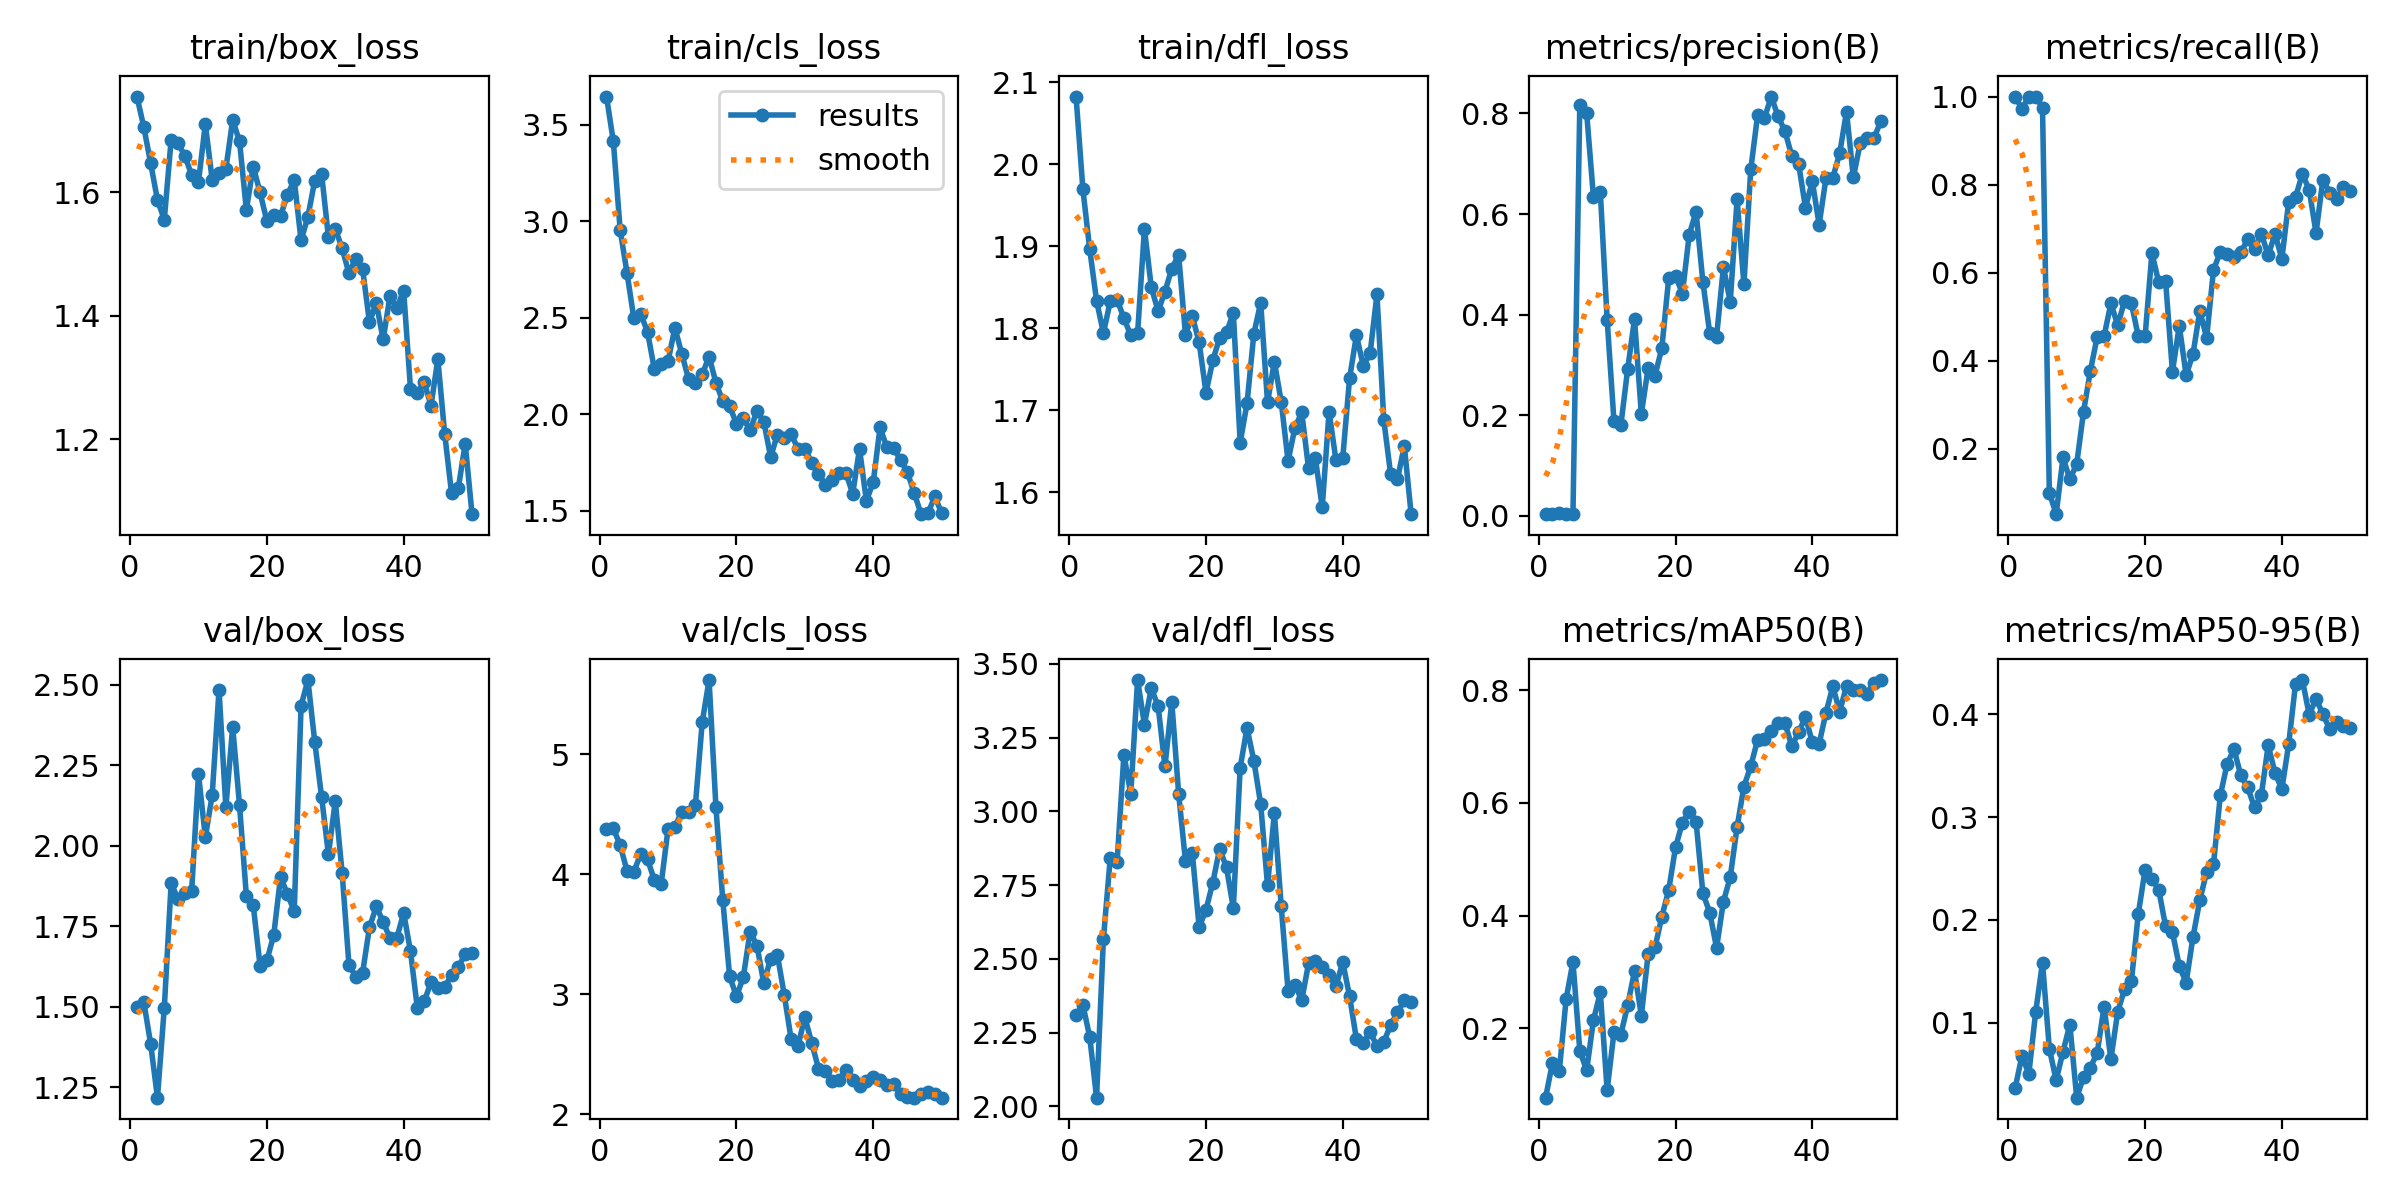

Data behind this chart, as committed beside it:
epoch, time, train/box_loss, train/cls_loss, train/dfl_loss, metrics/precision(B), metrics/recall(B), metrics/mAP50(B), metrics/mAP50-95(B), val/box_loss, val/cls_loss, val/dfl_loss, lr/pg0, lr/pg1, lr/pg2
1, 50.88, 1.755, 3.646, 2.082, 0.00323, 1, 0.07657, 0.03624, 1.499, 4.38, 2.308, 8.75e-05, 8.75e-05, 8.75e-05
2, 99.03, 1.706, 3.414, 1.969, 0.00432, 0.9722, 0.1383, 0.06788, 1.515, 4.383, 2.344, 0.0001838, 0.0001838, 0.0001838
3, 144.5, 1.648, 2.954, 1.896, 0.0046, 1, 0.1232, 0.04997, 1.384, 4.243, 2.235, 0.0002761, 0.0002761, 0.0002761
4, 197.5, 1.588, 2.732, 1.833, 0.00363, 1, 0.2516, 0.1102, 1.217, 4.029, 2.029, 0.0003645, 0.0003645, 0.0003645
5, 255.1, 1.556, 2.497, 1.794, 0.00322, 0.975, 0.3177, 0.1583, 1.496, 4.023, 2.567, 0.0004489, 0.0004489, 0.0004489
6, 317.2, 1.685, 2.52, 1.833, 0.8166, 0.1, 0.1601, 0.07458, 1.883, 4.171, 2.841, 0.0005293, 0.0005293, 0.0005293
7, 380.5, 1.68, 2.427, 1.835, 0.8013, 0.05176, 0.125, 0.04388, 1.835, 4.125, 2.828, 0.0006058, 0.0006058, 0.0006058
8, 426.2, 1.659, 2.234, 1.812, 0.6332, 0.1806, 0.2143, 0.07181, 1.852, 3.952, 3.192, 0.0006784, 0.0006784, 0.0006784
9, 473.4, 1.628, 2.263, 1.791, 0.6443, 0.1306, 0.2634, 0.09802, 1.86, 3.922, 3.058, 0.0007469, 0.0007469, 0.0007469
10, 521.3, 1.617, 2.275, 1.794, 0.3902, 0.1658, 0.09015, 0.02696, 2.222, 4.38, 3.445, 0.0008115, 0.0008115, 0.0008115
11, 568.8, 1.711, 2.449, 1.921, 0.1877, 0.2843, 0.1926, 0.04713, 2.026, 4.394, 3.294, 0.0008722, 0.0008722, 0.0008722
12, 616.7, 1.62, 2.314, 1.85, 0.1797, 0.3773, 0.1887, 0.0563, 2.156, 4.524, 3.417, 0.0009289, 0.0009289, 0.0009289
13, 682.7, 1.632, 2.184, 1.821, 0.2916, 0.4546, 0.2405, 0.07049, 2.484, 4.518, 3.357, 0.000953, 0.000953, 0.000953
14, 733.3, 1.638, 2.164, 1.844, 0.3908, 0.4556, 0.3015, 0.1156, 2.119, 4.579, 3.152, 0.0009283, 0.0009283, 0.0009283
15, 786.7, 1.717, 2.207, 1.873, 0.2027, 0.5306, 0.2219, 0.06425, 2.369, 5.27, 3.37, 0.0009035, 0.0009035, 0.0009035
16, 839.3, 1.683, 2.3, 1.889, 0.2945, 0.4806, 0.3324, 0.1106, 2.125, 5.62, 3.06, 0.0008787, 0.0008787, 0.0008787
17, 889.5, 1.572, 2.164, 1.792, 0.2787, 0.5361, 0.3435, 0.1324, 1.844, 4.562, 2.831, 0.000854, 0.000854, 0.000854
18, 947.7, 1.642, 2.068, 1.815, 0.3337, 0.5306, 0.3983, 0.1404, 1.816, 3.787, 2.859, 0.0008293, 0.0008293, 0.0008293
19, 1002, 1.6, 2.043, 1.783, 0.4721, 0.4556, 0.4454, 0.2055, 1.627, 3.152, 2.607, 0.0008045, 0.0008045, 0.0008045
20, 1060, 1.553, 1.953, 1.721, 0.4773, 0.4556, 0.5212, 0.2487, 1.643, 2.983, 2.666, 0.0007797, 0.0007797, 0.0007797
21, 1109, 1.564, 1.98, 1.761, 0.4417, 0.6448, 0.5652, 0.2397, 1.722, 3.141, 2.759, 0.000755, 0.000755, 0.000755
22, 1159, 1.562, 1.918, 1.788, 0.5587, 0.5778, 0.5846, 0.229, 1.903, 3.524, 2.873, 0.0007302, 0.0007302, 0.0007302
23, 1209, 1.596, 2.018, 1.795, 0.6046, 0.581, 0.5669, 0.1936, 1.849, 3.406, 2.81, 0.0007055, 0.0007055, 0.0007055
24, 1259, 1.62, 1.962, 1.818, 0.4646, 0.375, 0.4395, 0.1879, 1.796, 3.093, 2.671, 0.0006808, 0.0006808, 0.0006808
25, 1323, 1.522, 1.779, 1.66, 0.3633, 0.4795, 0.4053, 0.1551, 2.434, 3.299, 3.148, 0.000656, 0.000656, 0.000656
26, 1374, 1.561, 1.895, 1.708, 0.3558, 0.3676, 0.3427, 0.1389, 2.515, 3.324, 3.283, 0.0006312, 0.0006312, 0.0006312
27, 1421, 1.619, 1.879, 1.793, 0.4948, 0.4148, 0.425, 0.183, 2.322, 2.994, 3.172, 0.0006065, 0.0006065, 0.0006065
28, 1465, 1.63, 1.9, 1.831, 0.4252, 0.5133, 0.4682, 0.2189, 2.151, 2.625, 3.024, 0.0005818, 0.0005818, 0.0005818
29, 1509, 1.527, 1.82, 1.709, 0.6289, 0.4522, 0.5573, 0.2467, 1.973, 2.569, 2.749, 0.000557, 0.000557, 0.000557
30, 1553, 1.541, 1.822, 1.759, 0.4606, 0.6057, 0.6293, 0.2539, 2.139, 2.809, 2.994, 0.0005322, 0.0005322, 0.0005322
31, 1597, 1.51, 1.751, 1.71, 0.6886, 0.6479, 0.6653, 0.321, 1.916, 2.597, 2.679, 0.0005075, 0.0005075, 0.0005075
32, 1646, 1.469, 1.692, 1.638, 0.7964, 0.6417, 0.7123, 0.3517, 1.63, 2.381, 2.392, 0.0004827, 0.0004827, 0.0004827
33, 1690, 1.493, 1.636, 1.678, 0.7904, 0.6356, 0.7137, 0.3659, 1.592, 2.361, 2.413, 0.000458, 0.000458, 0.000458
34, 1735, 1.476, 1.659, 1.697, 0.8335, 0.6464, 0.7281, 0.3405, 1.606, 2.275, 2.359, 0.0004332, 0.0004332, 0.0004332
35, 1779, 1.39, 1.697, 1.629, 0.7939, 0.6755, 0.7412, 0.3287, 1.746, 2.29, 2.484, 0.0004085, 0.0004085, 0.0004085
36, 1824, 1.421, 1.698, 1.641, 0.7648, 0.6533, 0.742, 0.3094, 1.811, 2.37, 2.491, 0.0003837, 0.0003837, 0.0003837
37, 1868, 1.362, 1.589, 1.581, 0.7153, 0.6889, 0.7006, 0.3213, 1.763, 2.289, 2.471, 0.000359, 0.000359, 0.000359
38, 1913, 1.432, 1.821, 1.698, 0.6996, 0.6393, 0.7257, 0.3698, 1.712, 2.237, 2.445, 0.0003343, 0.0003343, 0.0003343
39, 1959, 1.413, 1.552, 1.639, 0.6126, 0.6885, 0.7529, 0.343, 1.713, 2.281, 2.407, 0.0003095, 0.0003095, 0.0003095
40, 2003, 1.441, 1.648, 1.642, 0.6652, 0.6313, 0.7079, 0.327, 1.791, 2.308, 2.488, 0.0002848, 0.0002848, 0.0002848
41, 2046, 1.281, 1.932, 1.739, 0.5788, 0.7614, 0.7053, 0.3709, 1.671, 2.287, 2.373, 0.00026, 0.00026, 0.00026
42, 2090, 1.275, 1.829, 1.791, 0.6714, 0.7715, 0.7604, 0.4297, 1.495, 2.249, 2.227, 0.0002352, 0.0002352, 0.0002352
43, 2132, 1.293, 1.824, 1.754, 0.6725, 0.8245, 0.807, 0.4332, 1.517, 2.251, 2.215, 0.0002105, 0.0002105, 0.0002105
44, 2176, 1.255, 1.764, 1.769, 0.7204, 0.7879, 0.7625, 0.3995, 1.575, 2.168, 2.253, 0.0001857, 0.0001857, 0.0001857
45, 2219, 1.33, 1.7, 1.841, 0.8036, 0.6903, 0.8074, 0.4152, 1.559, 2.141, 2.203, 0.000161, 0.000161, 0.000161
46, 2265, 1.209, 1.592, 1.688, 0.6727, 0.8115, 0.8013, 0.3999, 1.561, 2.14, 2.218, 0.0001363, 0.0001363, 0.0001363
47, 2309, 1.113, 1.483, 1.622, 0.7405, 0.7819, 0.8007, 0.3856, 1.598, 2.169, 2.276, 0.0001115, 0.0001115, 0.0001115
48, 2352, 1.122, 1.487, 1.616, 0.7521, 0.7681, 0.7944, 0.3924, 1.623, 2.182, 2.318, 8.675e-05, 8.675e-05, 8.675e-05
49, 2394, 1.193, 1.575, 1.656, 0.7503, 0.7944, 0.8135, 0.3883, 1.663, 2.169, 2.359, 6.2e-05, 6.2e-05, 6.2e-05
50, 2436, 1.079, 1.489, 1.573, 0.784, 0.7848, 0.8184, 0.3871, 1.667, 2.139, 2.354, 3.725e-05, 3.725e-05, 3.725e-05
